Dataset: dataset_orignal (GitHub, ramyapriya/Ikea-WebScraping-Classification). Classes: beds, chairs, tables, tableware.

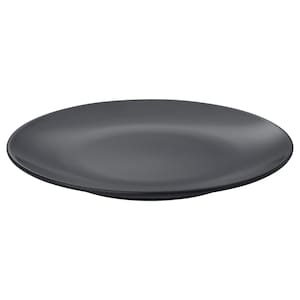
Label: tableware

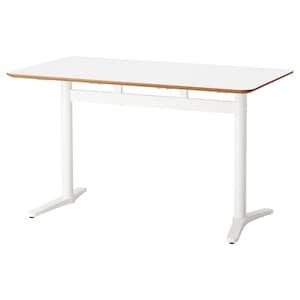
Label: tables

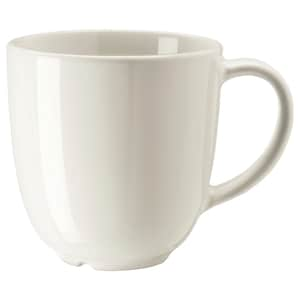
Label: tableware

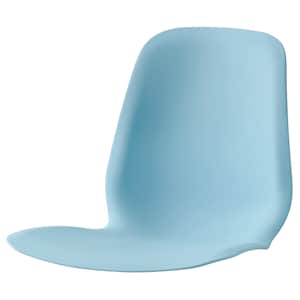
Label: chairs

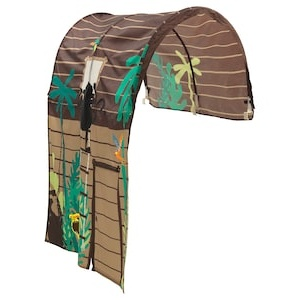
Label: beds

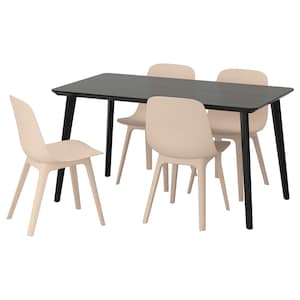
Label: tables
